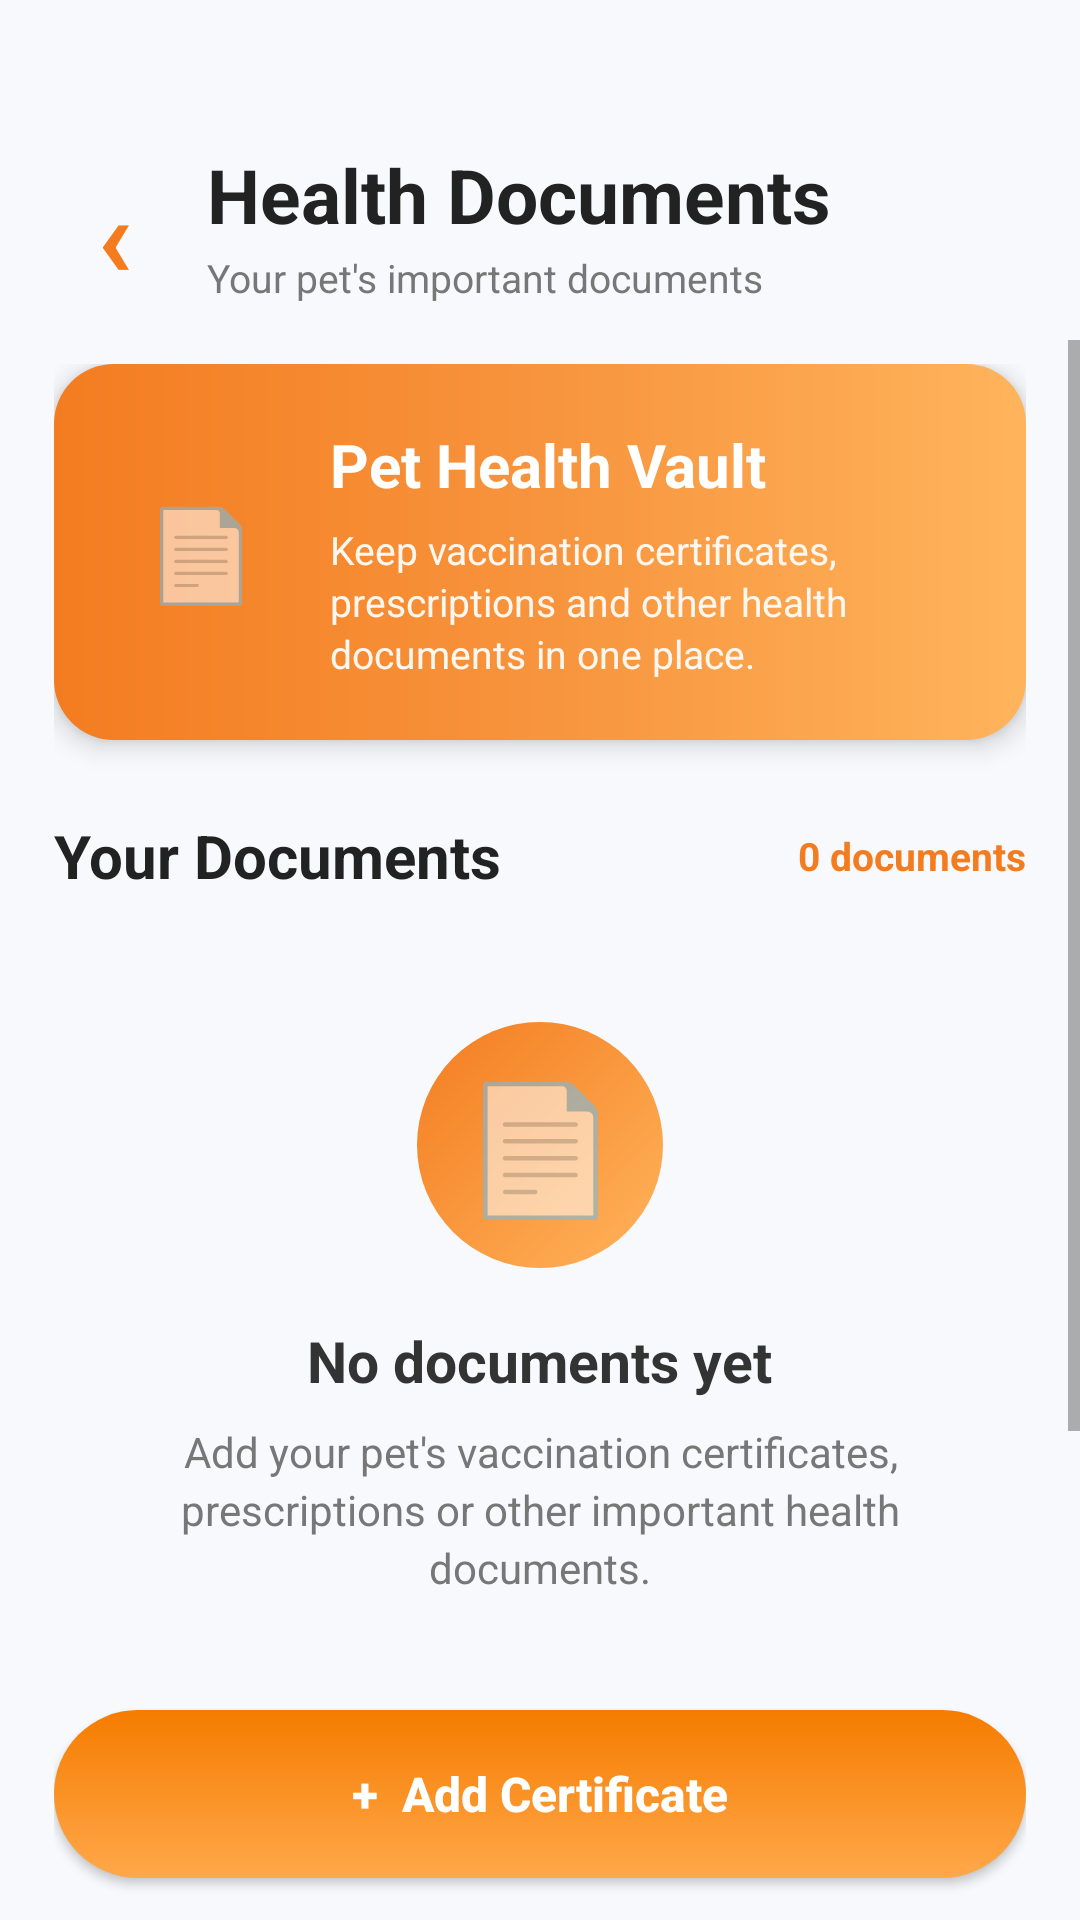

Reconstruct the res/layout file that produces this screen, plus the resources it refers to.
<!-- AndroidManifest.xml: application theme Theme.PETCARE -->
<!-- res/layout/health.xml -->
<?xml version="1.0" encoding="utf-8"?>
<androidx.constraintlayout.widget.ConstraintLayout
    xmlns:android="http://schemas.android.com/apk/res/android"
    xmlns:app="http://schemas.android.com/apk/res-auto"
    android:layout_width="match_parent"
    android:layout_height="match_parent"
    android:background="#F7F9FC">

    
    
    

    <LinearLayout
        android:layout_marginTop="32dp"
        android:id="@+id/headerLayout"
        android:layout_width="match_parent"
        android:layout_height="wrap_content"
        android:orientation="horizontal"
        android:gravity="center_vertical"
        android:paddingStart="16dp"
        android:paddingTop="16dp"
        android:paddingEnd="16dp"
        android:paddingBottom="12dp"
        app:layout_constraintTop_toTopOf="parent"
        app:layout_constraintStart_toStartOf="parent"
        app:layout_constraintEnd_toEndOf="parent">

        

        <TextView
            android:id="@+id/btnBack"
            android:layout_width="45dp"
            android:layout_height="45dp"
            android:gravity="center"
            android:text="‹"
            android:textColor="#F47C20"
            android:textSize="38sp"
            android:textStyle="bold"
            android:clickable="true"
            android:focusable="true"/>

        

        <LinearLayout
            android:layout_width="0dp"
            android:layout_height="wrap_content"
            android:layout_weight="1"
            android:orientation="vertical"
            android:paddingStart="8dp">

            <TextView
                android:layout_width="wrap_content"
                android:layout_height="wrap_content"
                android:text="Health Documents"
                android:textColor="#222222"
                android:textSize="25sp"
                android:textStyle="bold"/>

            <TextView
                android:layout_width="wrap_content"
                android:layout_height="wrap_content"
                android:layout_marginTop="2dp"
                android:text="Your pet's important documents"
                android:textColor="#777777"
                android:textSize="13sp"/>

        </LinearLayout>

    </LinearLayout>


    
    
    

    <ScrollView
        android:id="@+id/healthScrollView"
        android:layout_width="match_parent"
        android:layout_height="0dp"
        android:fillViewport="true"
        android:clipToPadding="false"
        android:paddingBottom="100dp"
        app:layout_constraintTop_toBottomOf="@id/headerLayout"
        app:layout_constraintBottom_toBottomOf="parent"
        app:layout_constraintStart_toStartOf="parent"
        app:layout_constraintEnd_toEndOf="parent">

        <LinearLayout
            android:layout_width="match_parent"
            android:layout_height="wrap_content"
            android:orientation="vertical"
            android:paddingStart="18dp"
            android:paddingEnd="18dp"
            android:paddingTop="8dp"
            android:paddingBottom="30dp">


            
            
            

            <LinearLayout
                android:layout_width="match_parent"
                android:layout_height="wrap_content"
                android:orientation="horizontal"
                android:gravity="center_vertical"
                android:padding="20dp"
                android:background="@drawable/health_gradient"
                android:elevation="5dp">

                

                <TextView
                    android:layout_width="58dp"
                    android:layout_height="58dp"
                    android:gravity="center"
                    android:text="📄"
                    android:textSize="30sp"/>


                

                <LinearLayout
                    android:layout_width="0dp"
                    android:layout_height="wrap_content"
                    android:layout_weight="1"
                    android:orientation="vertical"
                    android:paddingStart="14dp">

                    <TextView
                        android:layout_width="wrap_content"
                        android:layout_height="wrap_content"
                        android:text="Pet Health Vault"
                        android:textColor="#FFFFFF"
                        android:textSize="20sp"
                        android:textStyle="bold"/>

                    <TextView
                        android:layout_width="match_parent"
                        android:layout_height="wrap_content"
                        android:layout_marginTop="6dp"
                        android:text="Keep vaccination certificates, prescriptions and other health documents in one place."
                        android:textColor="#FFF7F0"
                        android:textSize="13sp"
                        android:lineSpacingExtra="2dp"/>

                </LinearLayout>

            </LinearLayout>


            
            
            

            <LinearLayout
                android:layout_width="match_parent"
                android:layout_height="wrap_content"
                android:orientation="horizontal"
                android:gravity="center_vertical"
                android:layout_marginTop="25dp"
                android:layout_marginBottom="12dp">

                <TextView
                    android:layout_width="0dp"
                    android:layout_height="wrap_content"
                    android:layout_weight="1"
                    android:text="Your Documents"
                    android:textColor="#222222"
                    android:textSize="20sp"
                    android:textStyle="bold"/>

                <TextView
                    android:id="@+id/tvDocumentCount"
                    android:layout_width="wrap_content"
                    android:layout_height="wrap_content"
                    android:text="0 documents"
                    android:textColor="#F47C20"
                    android:textSize="13sp"
                    android:textStyle="bold"/>

            </LinearLayout>


            
            
            

            <LinearLayout
                android:id="@+id/emptyState"
                android:layout_width="match_parent"
                android:layout_height="wrap_content"
                android:orientation="vertical"
                android:gravity="center"
                android:paddingTop="30dp"
                android:paddingBottom="30dp">

                

                <TextView
                    android:layout_width="82dp"
                    android:layout_height="82dp"
                    android:gravity="center"
                    android:text="📄"
                    android:textSize="42sp"
                    android:background="@drawable/iconcircle"/>


                

                <TextView
                    android:layout_width="wrap_content"
                    android:layout_height="wrap_content"
                    android:layout_marginTop="18dp"
                    android:text="No documents yet"
                    android:textColor="#333333"
                    android:textSize="19sp"
                    android:textStyle="bold"/>


                

                <TextView
                    android:layout_width="300dp"
                    android:layout_height="wrap_content"
                    android:layout_marginTop="8dp"
                    android:gravity="center"
                    android:text="Add your pet's vaccination certificates, prescriptions or other important health documents."
                    android:textColor="#777777"
                    android:textSize="14sp"
                    android:lineSpacingExtra="3dp"/>

            </LinearLayout>


            
            
            

            <LinearLayout
                android:id="@+id/documentsContainer"
                android:layout_width="match_parent"
                android:layout_height="wrap_content"
                android:orientation="vertical"
                android:visibility="gone"/>


            
            
            

            <Button
                android:id="@+id/btnAddCertificate"
                android:layout_width="match_parent"
                android:layout_height="56dp"
                android:layout_marginTop="8dp"
                android:text="+  Add Certificate"
                android:textAllCaps="false"
                android:textColor="#FFFFFF"
                android:textSize="16sp"
                android:textStyle="bold"
                android:background="@drawable/button_orange"
                android:elevation="4dp"/>


            
            
            

            <LinearLayout
                android:layout_width="match_parent"
                android:layout_height="wrap_content"
                android:layout_marginTop="15dp"
                android:padding="14dp"
                android:orientation="horizontal"
                android:gravity="center_vertical"
                android:background="@drawable/button_light">

                <TextView
                    android:layout_width="30dp"
                    android:layout_height="30dp"
                    android:gravity="center"
                    android:text="🔒"
                    android:textSize="17sp"/>

                <TextView
                    android:layout_width="0dp"
                    android:layout_height="wrap_content"
                    android:layout_weight="1"
                    android:layout_marginStart="8dp"
                    android:text="Keep your pet's important health documents organized in one place."
                    android:textColor="#666666"
                    android:textSize="12sp"
                    android:lineSpacingExtra="2dp"/>

            </LinearLayout>

        </LinearLayout>

    </ScrollView>

</androidx.constraintlayout.widget.ConstraintLayout>
<!-- resources referenced by this layout -->
<resources>
  <!-- drawable button_light (drawable) -->
  <?xml version="1.0" encoding="utf-8"?>
  <selector xmlns:android="http://schemas.android.com/apk/res/android">
  
      <item android:state_pressed="true">
          <shape>
              <solid android:color="#FFE3C2"/>
              <corners android:radius="30dp"/>
          </shape>
      </item>
  
      <item>
          <shape>
              <solid android:color="#FFF3E6"/>
              <stroke
                  android:width="2dp"
                  android:color="#F7943D"/>
  
              <corners android:radius="30dp"/>
          </shape>
      </item>
  
  </selector>
  <!-- drawable button_orange (drawable) -->
  <?xml version="1.0" encoding="utf-8"?>
  <selector xmlns:android="http://schemas.android.com/apk/res/android">
  
      
      <item android:state_pressed="true">
          <shape android:shape="rectangle">
              <solid android:color="#E67E22"/>
              <corners android:radius="30dp"/>
          </shape>
      </item>
  
      
      <item>
          <shape android:shape="rectangle">
              <gradient
                  android:angle="90"
                  android:startColor="#FFA84A"
                  android:endColor="#F57C00"/>
  
              <corners android:radius="30dp"/>
  
              <padding
                  android:left="16dp"
                  android:right="16dp"
                  android:top="12dp"
                  android:bottom="12dp"/>
          </shape>
      </item>
  
  </selector>
  <!-- drawable health_gradient (drawable) -->
  <?xml version="1.0" encoding="utf-8"?>
  <shape xmlns:android="http://schemas.android.com/apk/res/android"
      android:shape="rectangle">
  
      <gradient
          android:angle="0"
          android:startColor="#F47C20"
          android:centerColor="#F7943D"
          android:endColor="#FFB45C"/>
  
      <corners android:radius="20dp"/>
  
  </shape>
  <!-- drawable iconcircle (drawable) -->
  <?xml version="1.0" encoding="utf-8"?>
  <shape xmlns:android="http://schemas.android.com/apk/res/android"
      android:shape="oval">
  
      <gradient
          android:startColor="#FFB45C"
          android:endColor="#F47C20"
          android:angle="135" />
  
  </shape>
  <style name="Theme.PETCARE" parent="Theme.AppCompat.Light.NoActionBar">
          
      </style>
</resources>
